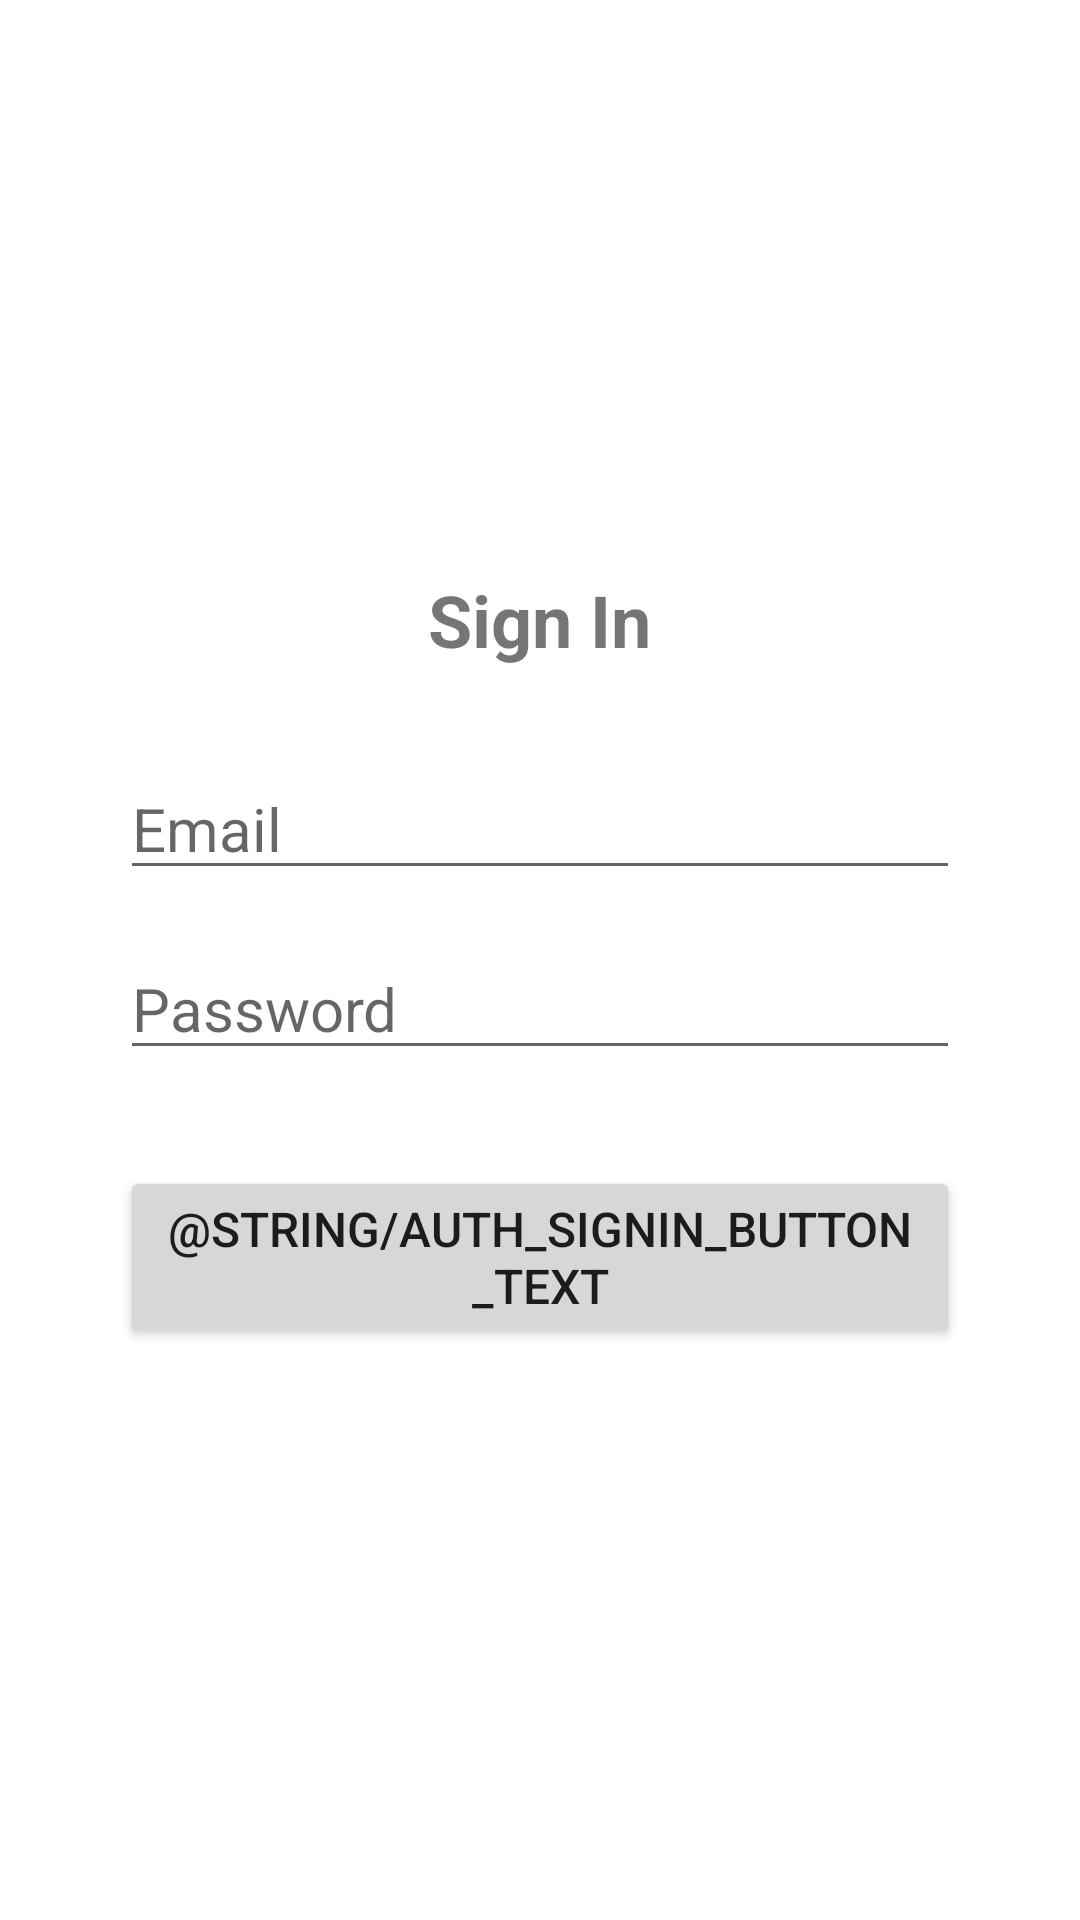

Layout XML and referenced resources for this Android screen:
<!-- AndroidManifest.xml: application theme Theme.Bookreviewapp -->
<!-- res/layout/activity_auth.xml -->
<?xml version="1.0" encoding="utf-8"?>
<LinearLayout xmlns:android="http://schemas.android.com/apk/res/android"
    android:layout_width="match_parent"
    android:layout_height="match_parent"
    android:orientation="vertical"
    android:gravity="center_vertical"
    android:paddingLeft="40dp"
    android:paddingRight="40dp">

    <TextView
        android:id="@+id/auth_type_text"
        android:layout_width="wrap_content"
        android:layout_height="wrap_content"
        android:layout_gravity="center_horizontal"
        android:layout_marginBottom="30dp"
        android:text="@string/auth_signin_text"
        android:textSize="24sp"
        android:textStyle="bold" />

    <EditText
        android:id="@+id/email_edit_text"
        android:layout_width="match_parent"
        android:layout_height="wrap_content"
        android:hint="@string/auth_email_hint"
        android:inputType="textEmailAddress"
        android:layout_marginBottom="16dp"
        android:autofillHints="emailAddress"
        android:textSize="20sp"/>

    <EditText
        android:id="@+id/password_edit_text"
        android:layout_width="match_parent"
        android:layout_height="wrap_content"
        android:hint="@string/auth_password_hint"
        android:inputType="textPassword"
        android:layout_marginBottom="32dp"
        android:autofillHints="password"
        android:textSize="20sp"/>

    <Button
        android:id="@+id/auth_button"
        android:layout_width="match_parent"
        android:layout_height="wrap_content"
        android:text="@string/auth_signin_button_text"
        android:textSize="16sp"/>

</LinearLayout>
<!-- resources referenced by this layout -->
<resources>
  <string name="auth_email_hint">Email</string>
  <string name="auth_password_hint">Password</string>
  <string name="auth_signin_text">Sign In</string>
  <style name="Theme.Bookreviewapp" parent="Theme.MaterialComponents.DayNight.DarkActionBar">
          
          <item name="colorPrimary">@color/purple_500</item>
          <item name="colorPrimaryVariant">@color/purple_700</item>
          <item name="colorOnPrimary">@color/white</item>
          
          <item name="colorSecondary">@color/teal_200</item>
          <item name="colorSecondaryVariant">@color/teal_700</item>
          <item name="colorOnSecondary">@color/black</item>
          
          <item name="android:statusBarColor">?attr/colorPrimaryVariant</item>
          
      </style>
  <!-- not gathered from this repository: default colours our renderer supplied (Android Studio template values) -->
  <color name="purple_500">#FF6200EE</color>
  <color name="purple_700">#FF3700B3</color>
  <color name="teal_200">#FF03DAC5</color>
  <color name="teal_700">#FF018786</color>
  <color name="black">#FF000000</color>
  <color name="white">#FFFFFFFF</color>
</resources>
